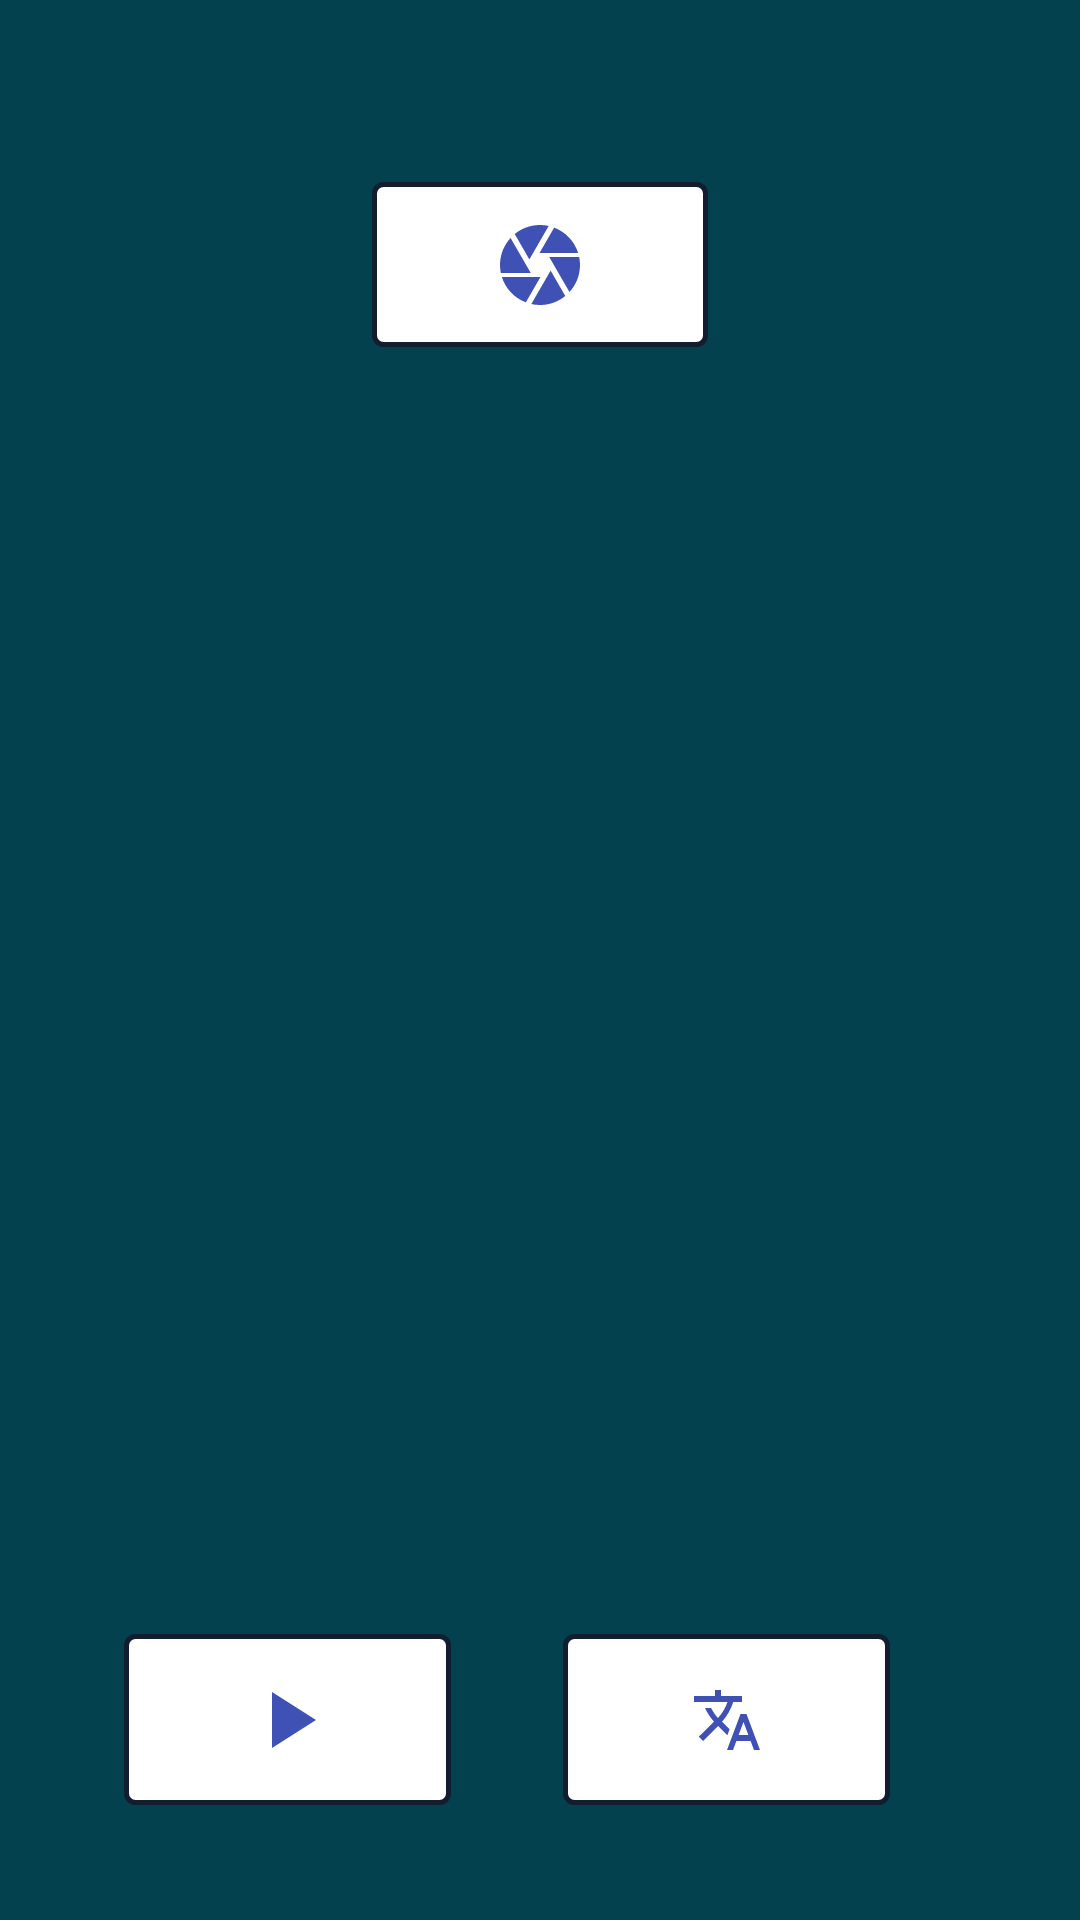

Here is an Android app screen rendered from its layout file. Give the layout XML and the strings, colors and styles it references.
<!-- AndroidManifest.xml: application theme AppTheme -->
<!-- res/layout/activity_main.xml -->
<?xml version="1.0" encoding="utf-8"?>
<android.support.constraint.ConstraintLayout xmlns:android="http://schemas.android.com/apk/res/android"
    xmlns:app="http://schemas.android.com/apk/res-auto"
    xmlns:tools="http://schemas.android.com/tools"
    android:layout_width="match_parent"
    android:layout_height="match_parent"
    android:textAppearance="@style/AppTheme"
    android:background="?attr/colorPrimaryDark"
    tools:context="com.example.mustafdahir.bithackathon.MainActivity">

    <ProgressBar
        android:id="@+id/progressBar1"
        style="?android:attr/progressBarStyleLarge"
        android:layout_width="wrap_content"
        android:layout_height="wrap_content"
        android:layout_centerHorizontal="true"
        app:layout_constraintBottom_toBottomOf="parent"
        app:layout_constraintTop_toTopOf="parent"
        app:layout_constraintLeft_toLeftOf="parent"
        app:layout_constraintRight_toRightOf="parent"/>

    <TextView
        android:id="@+id/textBox"
        android:layout_width="245dp"
        android:layout_height="84dp"
        android:layout_marginBottom="380dp"
        android:layout_marginEnd="8dp"
        android:layout_marginStart="8dp"
        android:ems="10"
        android:inputType="textMultiLine"
        android:textColor="#ffff"
        android:maxLines="8"
        android:scrollbars="vertical"
        app:layout_constraintBottom_toBottomOf="parent"
        app:layout_constraintEnd_toEndOf="parent"
        app:layout_constraintHorizontal_bias="0.504"
        app:layout_constraintStart_toStartOf="parent" />

    <ImageButton
        android:id="@+id/synthButton"
        android:layout_width="109dp"
        android:layout_height="57dp"
        android:layout_marginBottom="4dp"
        android:layout_marginEnd="8dp"
        android:layout_marginStart="8dp"
        android:layout_marginTop="36dp"
        android:background="@drawable/button_border"
        android:padding="20dp"
        app:layout_constraintBottom_toBottomOf="parent"
        app:layout_constraintEnd_toEndOf="parent"
        app:layout_constraintHorizontal_bias="0.142"
        app:layout_constraintStart_toStartOf="parent"
        app:layout_constraintTop_toBottomOf="@+id/textBox"
        app:layout_constraintVertical_bias="0.879"
        app:srcCompat="@drawable/play_icon" />

    <ImageButton
        android:id="@+id/translate_button"
        android:layout_width="109dp"
        android:layout_height="57dp"
        android:layout_marginBottom="4dp"
        android:layout_marginEnd="8dp"
        android:layout_marginStart="8dp"
        android:layout_marginTop="36dp"
        android:background="@drawable/button_border"
        android:padding="20dp"
        app:layout_constraintBottom_toBottomOf="parent"
        app:layout_constraintEnd_toEndOf="parent"
        app:layout_constraintHorizontal_bias="0.764"
        app:layout_constraintStart_toStartOf="parent"
        app:layout_constraintTop_toBottomOf="@+id/textBox"
        app:layout_constraintVertical_bias="0.879"
        app:srcCompat="@drawable/ic_translate_black_48px" />



    <ImageView
        android:id="@+id/imageView"
        android:layout_width="0dp"
        android:layout_height="0dp"
        android:layout_marginEnd="8dp"
        android:layout_marginStart="8dp"
        android:layout_marginTop="8dp"
        app:layout_constraintBottom_toTopOf="@+id/synthButton"
        app:layout_constraintEnd_toEndOf="parent"
        app:layout_constraintStart_toStartOf="parent"
        app:layout_constraintTop_toBottomOf="@+id/textBox"
        app:srcCompat="@android:color/transparent" />

    <ImageButton
        android:id="@+id/cameraButton"
        android:layout_width="112dp"
        android:layout_height="55dp"
        android:layout_marginBottom="8dp"
        android:layout_marginTop="8dp"
        android:background="@drawable/button_border"
        android:color="?attr/colorAccent"
        android:padding="20dp"
        app:layout_constraintBottom_toTopOf="@+id/textBox"
        app:layout_constraintLeft_toLeftOf="parent"
        app:layout_constraintRight_toRightOf="parent"
        app:layout_constraintTop_toTopOf="parent"
        app:srcCompat="@drawable/camera_icon" />
</android.support.constraint.ConstraintLayout>
<!-- resources referenced by this layout -->
<resources>
  <!-- drawable button_border (drawable) -->
  <?xml version="1.0" encoding="utf-8"?>
  <shape xmlns:android="http://schemas.android.com/apk/res/android"
      android:shape="rectangle">
      <gradient android:startColor="#FFFFFF"
          android:endColor="#FFFFFF"/>
      <corners android:radius="3dp" />
      <stroke android:width="5px" android:color="@color/colorPrimaryDark" />
  </shape>
  <!-- drawable camera_icon (drawable) -->
  <vector android:height="32dp" android:viewportHeight="24.0"
      android:viewportWidth="24.0" android:width="32dp" xmlns:android="http://schemas.android.com/apk/res/android">
      <path android:fillColor="@color/colorPrimary" android:pathData="M9.4,10.5l4.77,-8.26C13.47,2.09 12.75,2 12,2c-2.4,0 -4.6,0.85 -6.32,2.25l3.66,6.35 0.06,-0.1zM21.54,9c-0.92,-2.92 -3.15,-5.26 -6,-6.34L11.88,9h9.66zM21.8,10h-7.49l0.29,0.5 4.76,8.25C21,16.97 22,14.61 22,12c0,-0.69 -0.07,-1.35 -0.2,-2zM8.54,12l-3.9,-6.75C3.01,7.03 2,9.39 2,12c0,0.69 0.07,1.35 0.2,2h7.49l-1.15,-2zM2.46,15c0.92,2.92 3.15,5.26 6,6.34L12.12,15L2.46,15zM13.73,15l-3.9,6.76c0.7,0.15 1.42,0.24 2.17,0.24 2.4,0 4.6,-0.85 6.32,-2.25l-3.66,-6.35 -0.93,1.6z"/>
  </vector>
  <!-- drawable ic_translate_black_48px (drawable) -->
  <vector android:height="24dp" android:viewportHeight="24.0"
      android:viewportWidth="24.0" android:width="24dp" xmlns:android="http://schemas.android.com/apk/res/android">
      <path android:fillColor="@color/colorPrimary" android:pathData="M12.87,15.07l-2.54,-2.51 0.03,-0.03c1.74,-1.94 2.98,-4.17 3.71,-6.53L17,6L17,4h-7L10,2L8,2v2L1,4v1.99h11.17C11.5,7.92 10.44,9.75 9,11.35 8.07,10.32 7.3,9.19 6.69,8h-2c0.73,1.63 1.73,3.17 2.98,4.56l-5.09,5.02L4,19l5,-5 3.11,3.11 0.76,-2.04zM18.5,10h-2L12,22h2l1.12,-3h4.75L21,22h2l-4.5,-12zM15.88,17l1.62,-4.33L19.12,17h-3.24z"/>
  </vector>
  <!-- drawable play_icon (drawable) -->
  <vector android:height="32dp" android:viewportHeight="24.0"
      android:viewportWidth="24.0" android:width="32dp" xmlns:android="http://schemas.android.com/apk/res/android">
      <path android:fillColor="@color/colorPrimary" android:pathData="M8,5v14l11,-7z"/>
  </vector>
  <style name="AppTheme" parent="Theme.AppCompat.Light.NoActionBar">
          
          <item name="colorPrimary">@color/backGroundColor</item>
          <item name="colorPrimaryDark">@color/backGroundColor</item>
          <item name="colorAccent">@color/greenNeon</item>
          <item name="android:windowBackground">@color/backGroundColor</item>
          <item name="android:colorBackground">@color/backGroundColor</item>
          <item name="android:statusBarColor">@color/colorAccent</item>
          <item name="android:textColorSecondary">@color/greenNeon</item>
          <item name="android:textColorPrimary">@color/colorAccent</item>
      </style>
  <color name="colorPrimaryDark">#121e30</color>
  <color name="colorPrimary">#3F51B5</color>
  <color name="backGroundColor">#02414d</color>
  <color name="greenNeon">#3F51B5</color>
  <color name="colorAccent">#c1003505</color>
</resources>
